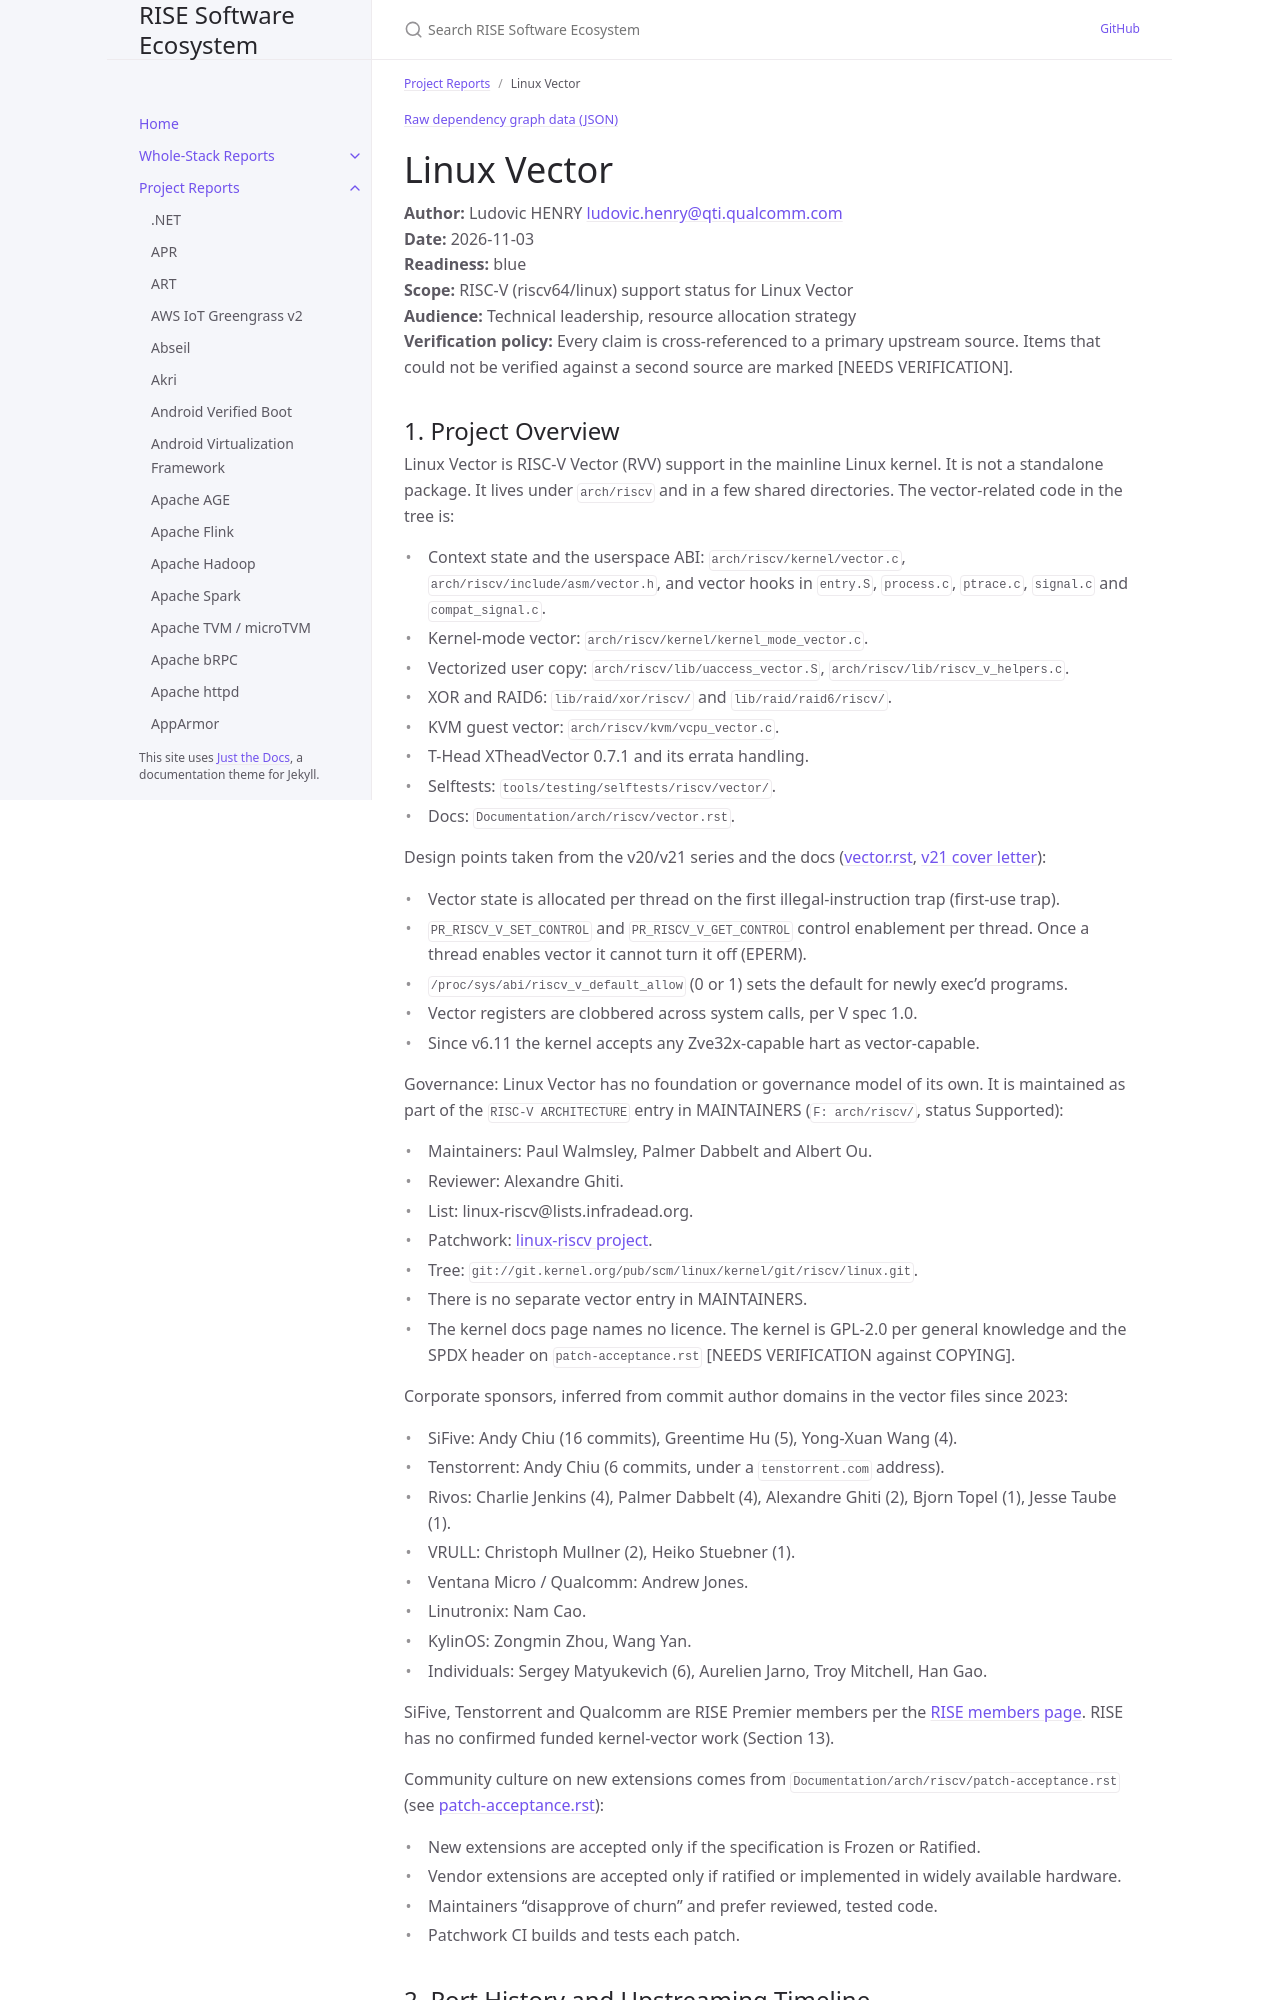

repository: riseproject-dev/sw-ecosystem · page: project-reports/linux-vector.html · generator: jekyll

---
title: Linux Vector
parent: Project Reports
color: blue
dependencies:
  - name: Linux kernel
    relation: runtime-dependency
    criticality: critical
  - name: OpenSBI
    relation: runtime-dependency
    criticality: critical
  - name: GCC
    relation: build-dependency
    criticality: critical
  - name: GNU binutils
    relation: build-dependency
    criticality: critical
  - name: LLVM
    relation: build-dependency
    criticality: optional
  - name: dtc
    relation: build-dependency
    criticality: optional
  - name: QEMU
    relation: test-dependency
    criticality: optional
---

{% include dependency-graph.html slug="dependencies" subset="linux-vector" %}

# Linux Vector

**Author:** Ludovic HENRY <ludovic.henry@qti.qualcomm.com><br/>
**Date:** 2026-11-03<br/>
**Readiness:** blue<br/>
**Scope:** RISC-V (riscv64/linux) support status for Linux Vector<br/>
**Audience:** Technical leadership, resource allocation strategy<br/>
**Verification policy:** Every claim is cross-referenced to a primary upstream source. Items that could not be verified against a second source are marked [NEEDS VERIFICATION].<br/>
